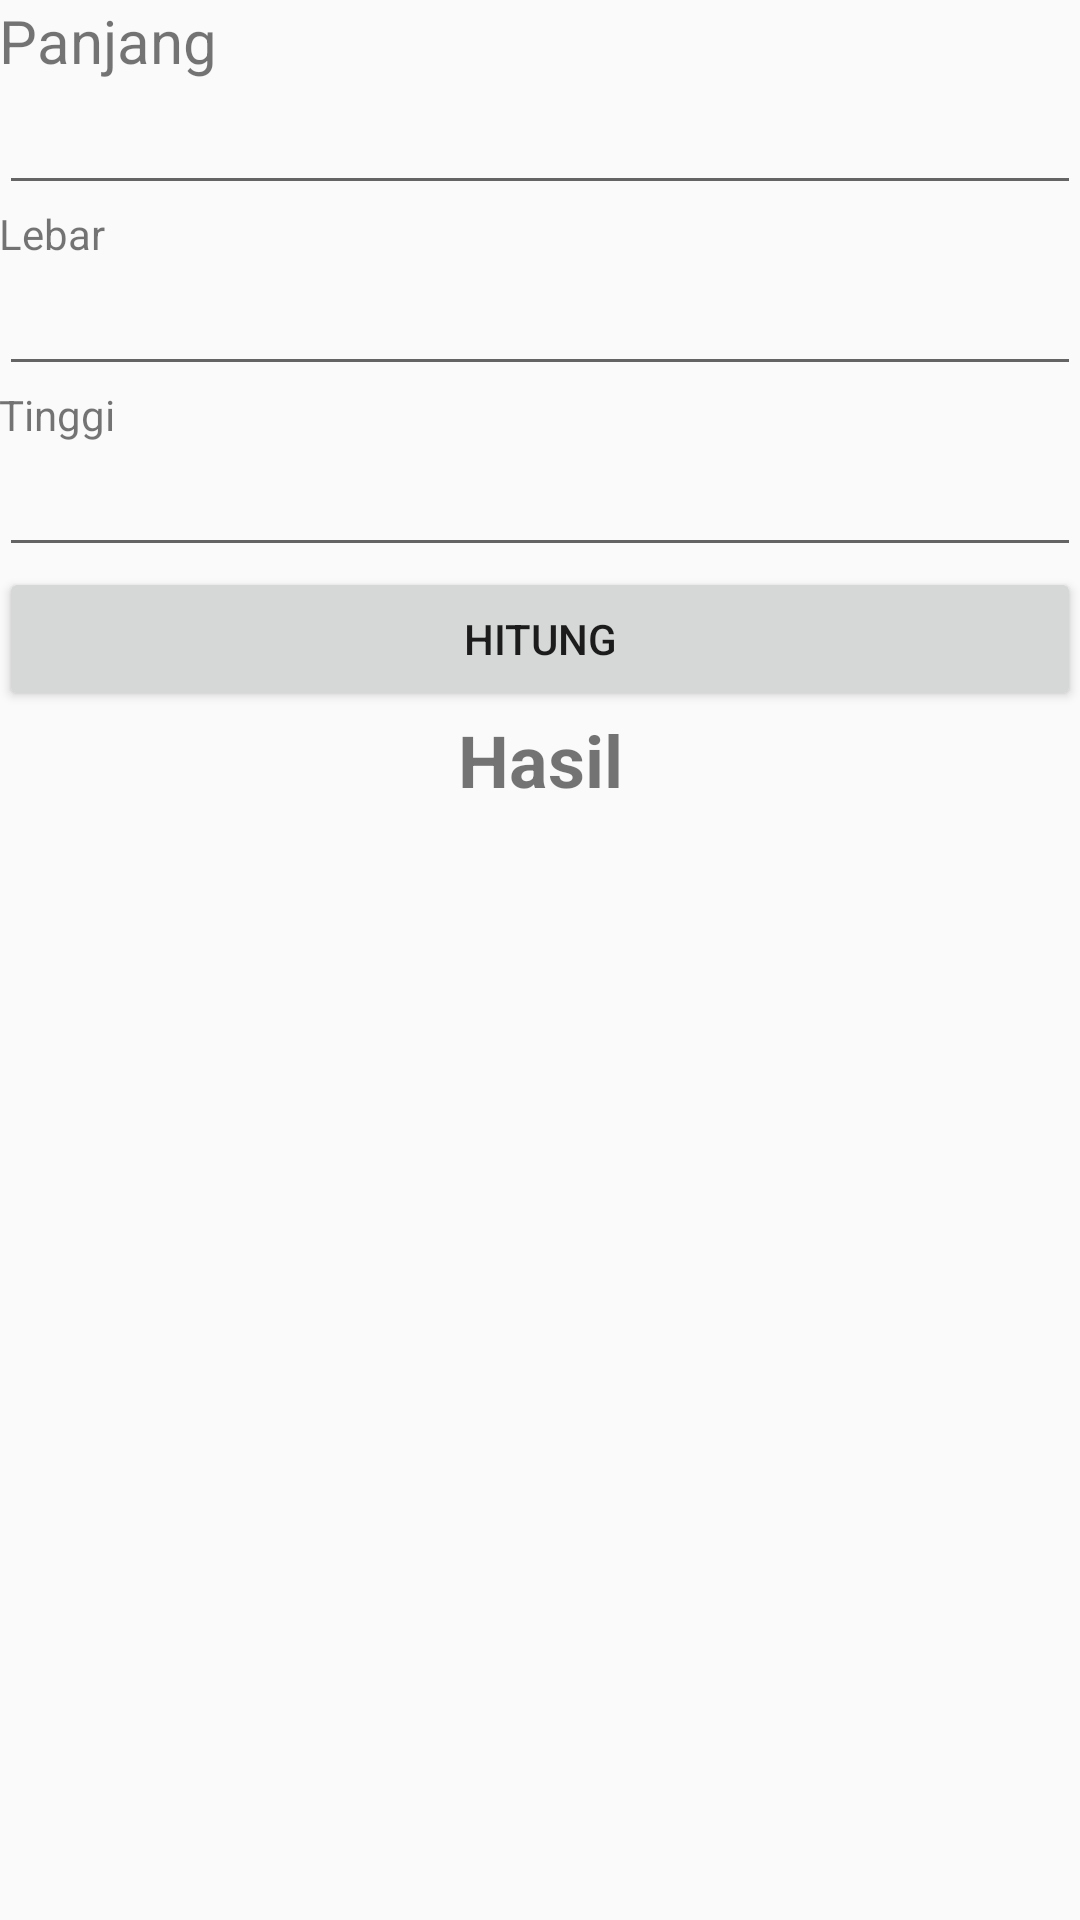

Android layout source for this screen:
<!-- AndroidManifest.xml: activity theme Theme.AppCompat.DayNight -->
<!-- res/layout/activity_main.xml -->
<?xml version="1.0" encoding="utf-8"?>
<LinearLayout xmlns:android="http://schemas.android.com/apk/res/android"
    xmlns:tools="http://schemas.android.com/tools"
    android:layout_width="match_parent"
    android:layout_height="match_parent"
    android:paddingBottom="@dimen/activity_vertical_margin"
    android:paddingLeft="@dimen/activity_horizontal_margin"
    android:paddingRight="@dimen/activity_horizontal_margin"
    android:paddingTop="@dimen/activity_vertical_margin"
    android:orientation="vertical">

    <TextView
        android:layout_width="match_parent"
        android:layout_height="wrap_content"
        android:text="@string/length"
        android:textSize="20dp"/>

    <EditText
        android:id="@+id/edt_length"
        android:layout_width="match_parent"
        android:layout_height="wrap_content"
        android:inputType="numberDecimal"
        android:lines="1" />

    <TextView
        android:layout_width="match_parent"
        android:layout_height="wrap_content"
        android:text="@string/width" />

    <EditText
        android:id="@+id/edt_width"
        android:layout_width="match_parent"
        android:layout_height="wrap_content"
        android:inputType="numberDecimal"
        android:lines="1" />

    <TextView
        android:layout_width="match_parent"
        android:layout_height="wrap_content"
        android:text="@string/height" />

    <EditText
        android:id="@+id/edt_height"
        android:layout_width="match_parent"
        android:layout_height="wrap_content"
        android:inputType="numberDecimal"
        android:lines="1" />

    <Button
        android:id="@+id/btn_calculate"
        android:layout_width="match_parent"
        android:layout_height="wrap_content"
        android:text="@string/calculate" />

    <TextView
        android:id="@+id/tv_result"
        android:layout_width="match_parent"
        android:layout_height="wrap_content"
        android:gravity="center"
        android:text="@string/result"
        android:textSize="24sp"
        android:textStyle="bold" />
</LinearLayout>
<!-- resources referenced by this layout -->
<resources>
  <string name="calculate">Hitung</string>
  <string name="height">Tinggi</string>
  <string name="length">Panjang</string>
  <string name="result">Hasil</string>
  <string name="width">Lebar</string>
</resources>
